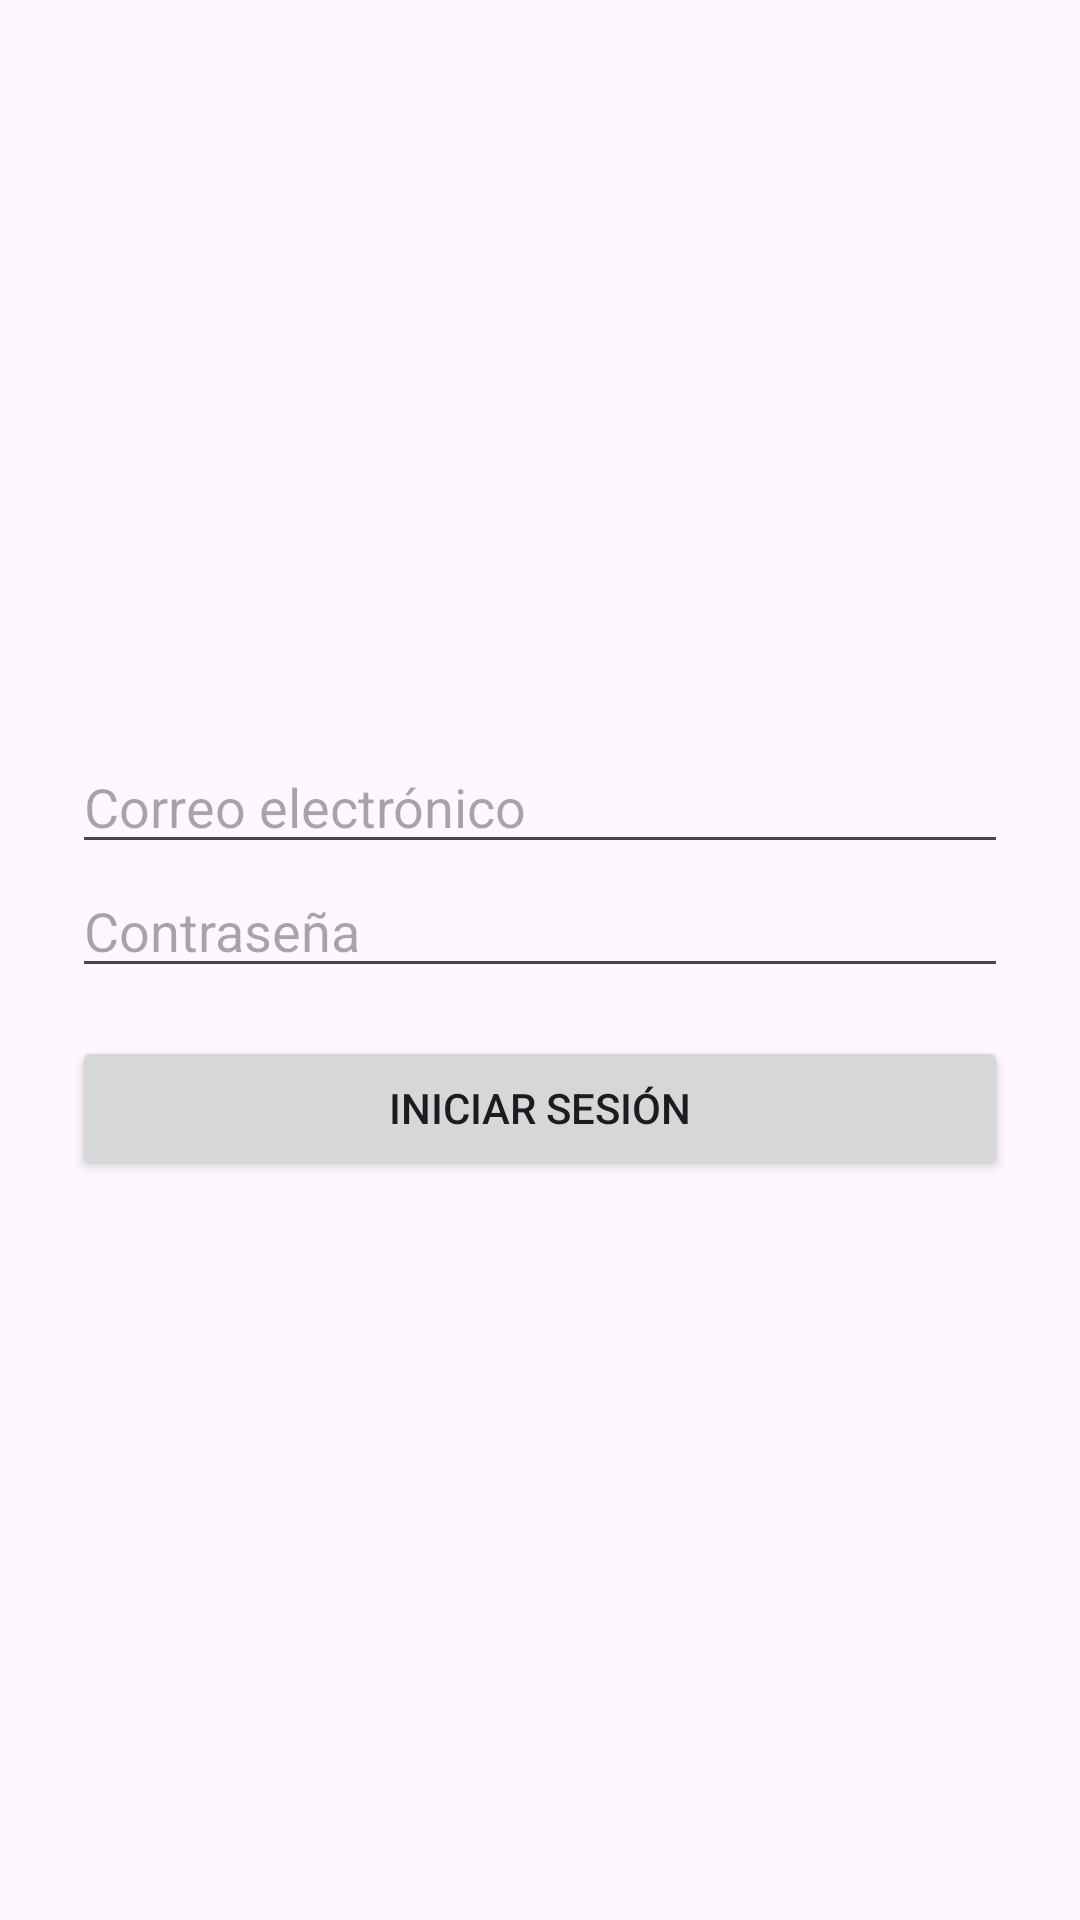

Android layout source for this screen:
<!-- AndroidManifest.xml: application theme Theme.TidyTask -->
<!-- res/layout/activity_login.xml -->
<?xml version="1.0" encoding="utf-8"?>
<LinearLayout xmlns:android="http://schemas.android.com/apk/res/android"
    android:layout_width="match_parent"
    android:layout_height="match_parent"
    android:orientation="vertical"
    android:gravity="center"
    android:padding="24dp">

    <EditText
        android:id="@+id/etCorreoLogin"
        android:layout_width="match_parent"
        android:layout_height="wrap_content"
        android:hint="Correo electrónico"
        android:inputType="textEmailAddress" />

    <EditText
        android:id="@+id/etContrasenaLogin"
        android:layout_width="match_parent"
        android:layout_height="wrap_content"
        android:hint="Contraseña"
        android:inputType="textPassword" />

    <Button
        android:id="@+id/btnIniciarSesion"
        android:layout_width="match_parent"
        android:layout_height="wrap_content"
        android:text="Iniciar sesión"
        android:layout_marginTop="16dp" />
</LinearLayout>
<!-- resources referenced by this layout -->
<resources>
  <style name="Theme.TidyTask" parent="Base.Theme.TidyTask" />
  <style name="Base.Theme.TidyTask" parent="Theme.Material3.DayNight.NoActionBar">
          
          
      </style>
</resources>
